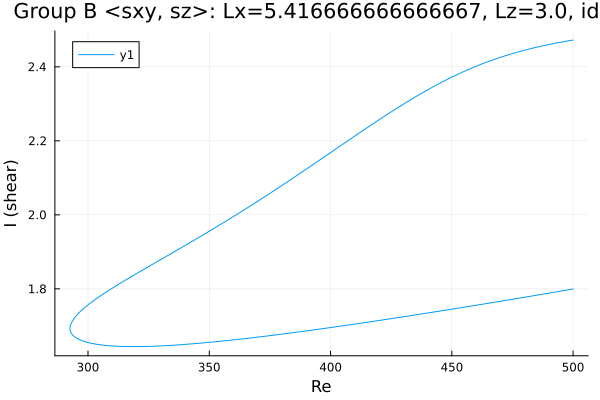

The file beside this chart, header and first rows:
Re, shear
500.0, 1.8
498.8, 1.798
497.4, 1.797
496, 1.795
494.6, 1.794
493.1, 1.792
491.7, 1.79
490.3, 1.789
488.9, 1.787
487.5, 1.786
486.1, 1.784
484.7, 1.783
483.2, 1.781
481.8, 1.779
480.4, 1.778
479, 1.776
477.6, 1.775
476.2, 1.773
474.8, 1.772
473.3, 1.77
471.9, 1.769
470.5, 1.767
469.1, 1.766
467.7, 1.764
466.3, 1.762
464.9, 1.761
463.4, 1.759
462, 1.758
460.6, 1.756
459.2, 1.755
457.8, 1.753
456.4, 1.752
455, 1.75
453.5, 1.749
452.1, 1.747
450.7, 1.746
449.3, 1.744
447.9, 1.743
446.5, 1.741
445.1, 1.74
443.6, 1.739
442.2, 1.737
440.8, 1.736
439.4, 1.734
438, 1.733
436.6, 1.731
435.2, 1.73
433.7, 1.728
432.3, 1.727
430.9, 1.725
429.5, 1.724
428.1, 1.723
426.7, 1.721
425.3, 1.72
423.8, 1.718
422.4, 1.717
421, 1.716
419.6, 1.714
418.2, 1.713
416.8, 1.711
... 307 more rows
